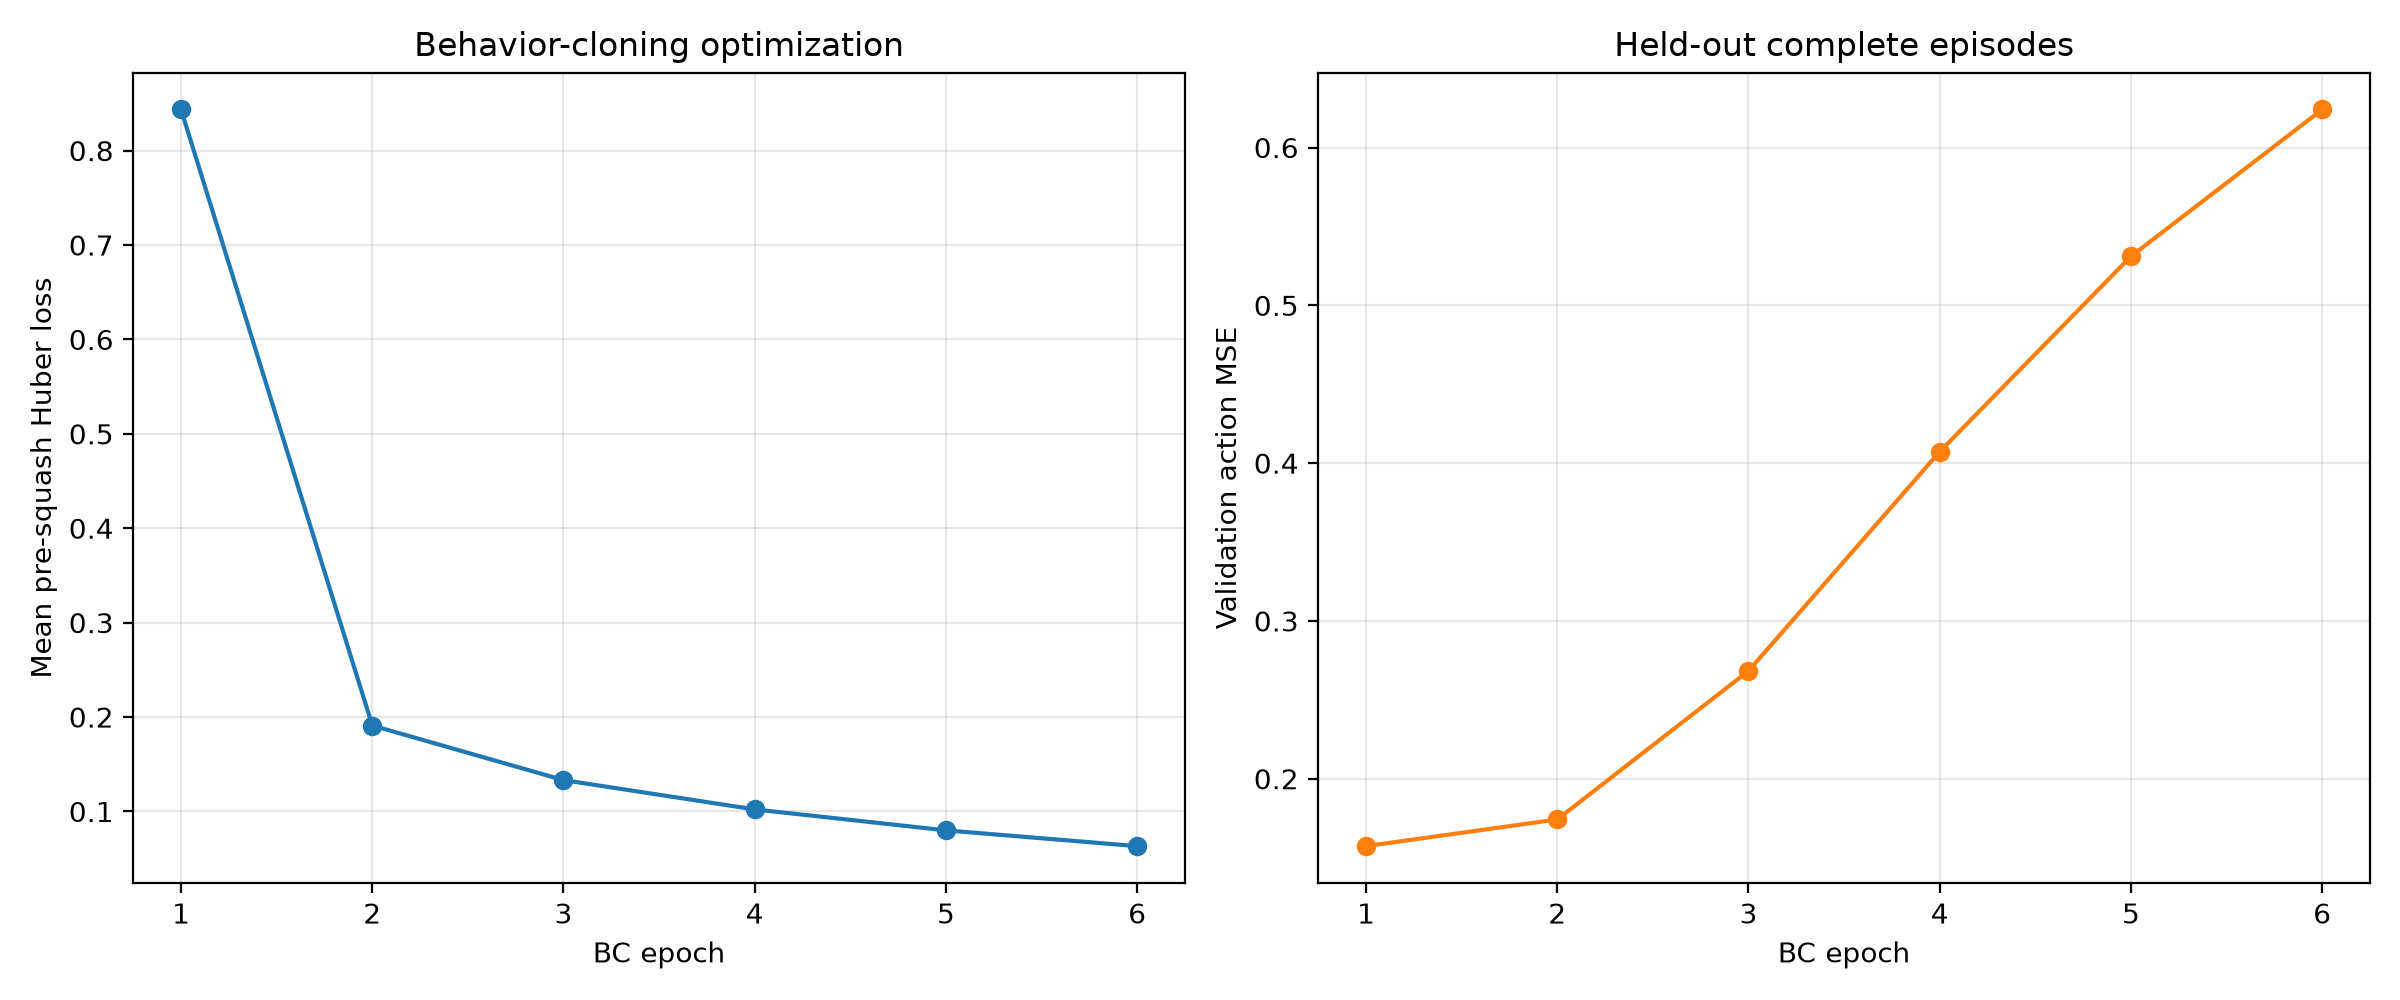

The file beside this chart, header and first rows:
epoch, mean_latent_huber_loss, mean_log_std_loss, validation_action_mse, validation_action_mae, validation_action_mae_ax, validation_action_mae_ay, validation_action_mae_alpha
1, 0.8435, 0.9843, 0.1573, 0.143, 0.2969, 0.1051, 0.02693
2, 0.191, 0.06034, 0.1742, 0.1594, 0.3335, 0.1193, 0.02553
3, 0.1332, 0.03451, 0.2683, 0.2211, 0.4973, 0.1408, 0.02517
4, 0.1021, 0.02166, 0.4073, 0.2937, 0.7045, 0.1483, 0.0283
5, 0.07995, 0.01493, 0.531, 0.3431, 0.8501, 0.1558, 0.02356
6, 0.06322, 0.01129, 0.6241, 0.3807, 0.9608, 0.1567, 0.02461
